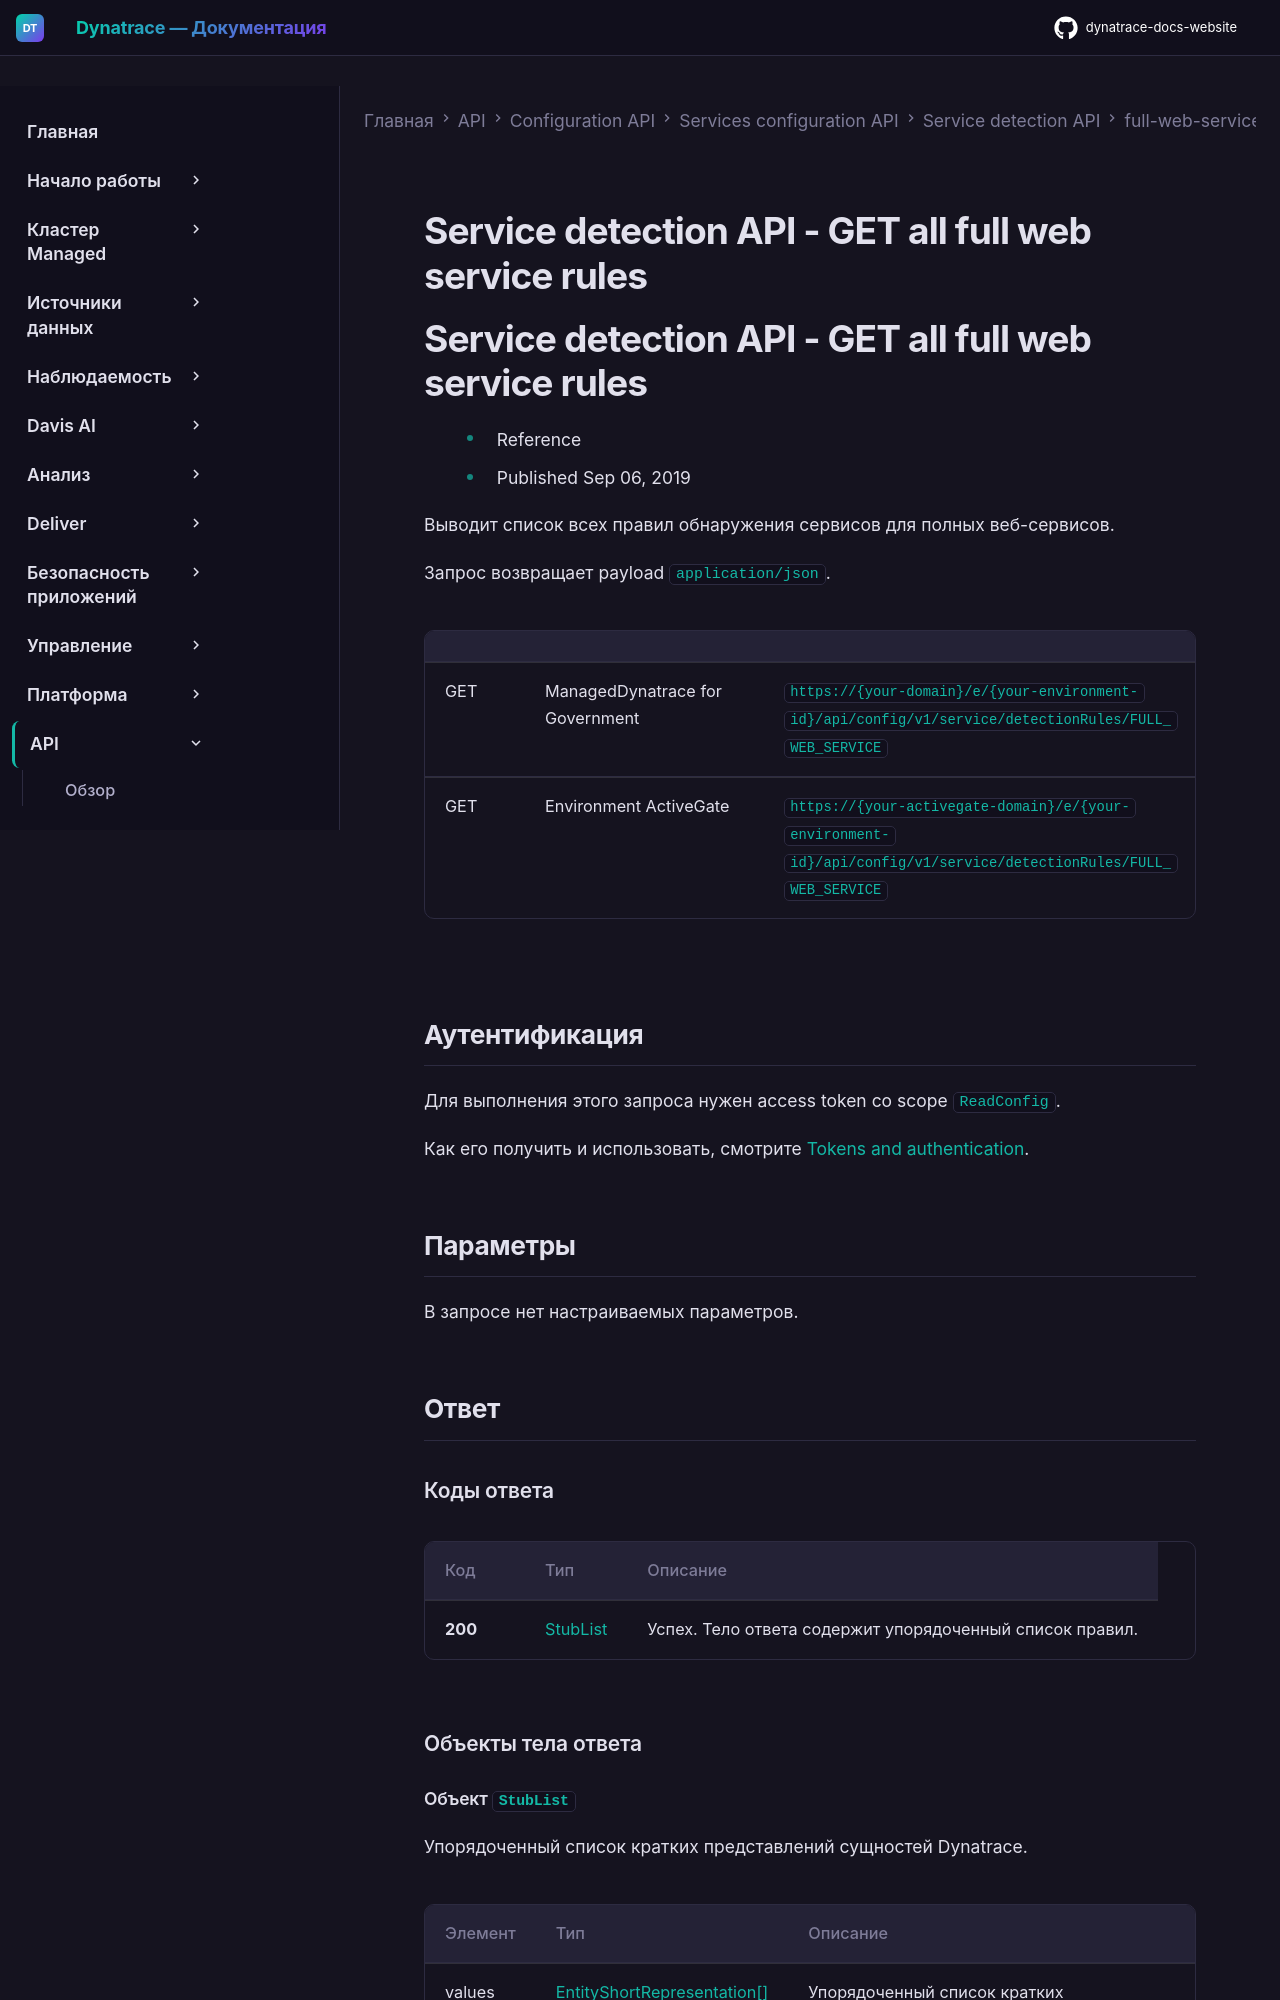

repository: Yerkebulan-Ardabayev/dynatrace-docs-website · page: managed-ru/dynatrace-api/configuration-api/service-api/detection-rules/full-web-service/get-all/index.html · generator: mkdocs

---
title: Service detection API - GET all full web service rules
source: https://docs.dynatrace.com/managed/dynatrace-api/configuration-api/service-api/detection-rules/full-web-service/get-all
scraped: 2026-05-12T11:18:36.109391
---

# Service detection API - GET all full web service rules

# Service detection API - GET all full web service rules

* Reference
* Published Sep 06, 2019

Выводит список всех правил обнаружения сервисов для полных веб-сервисов.

Запрос возвращает payload `application/json`.

|  |  |  |
| --- | --- | --- |
| GET | ManagedDynatrace for Government | `https://{your-domain}/e/{your-environment-id}/api/config/v1/service/detectionRules/FULL_WEB_SERVICE` |
| GET | Environment ActiveGate | `https://{your-activegate-domain}/e/{your-environment-id}/api/config/v1/service/detectionRules/FULL_WEB_SERVICE` |

## Аутентификация

Для выполнения этого запроса нужен access token со scope `ReadConfig`.

Как его получить и использовать, смотрите [Tokens and authentication](/managed/discover-dynatrace/references/dynatrace-api/basics/dynatrace-api-authentication).
